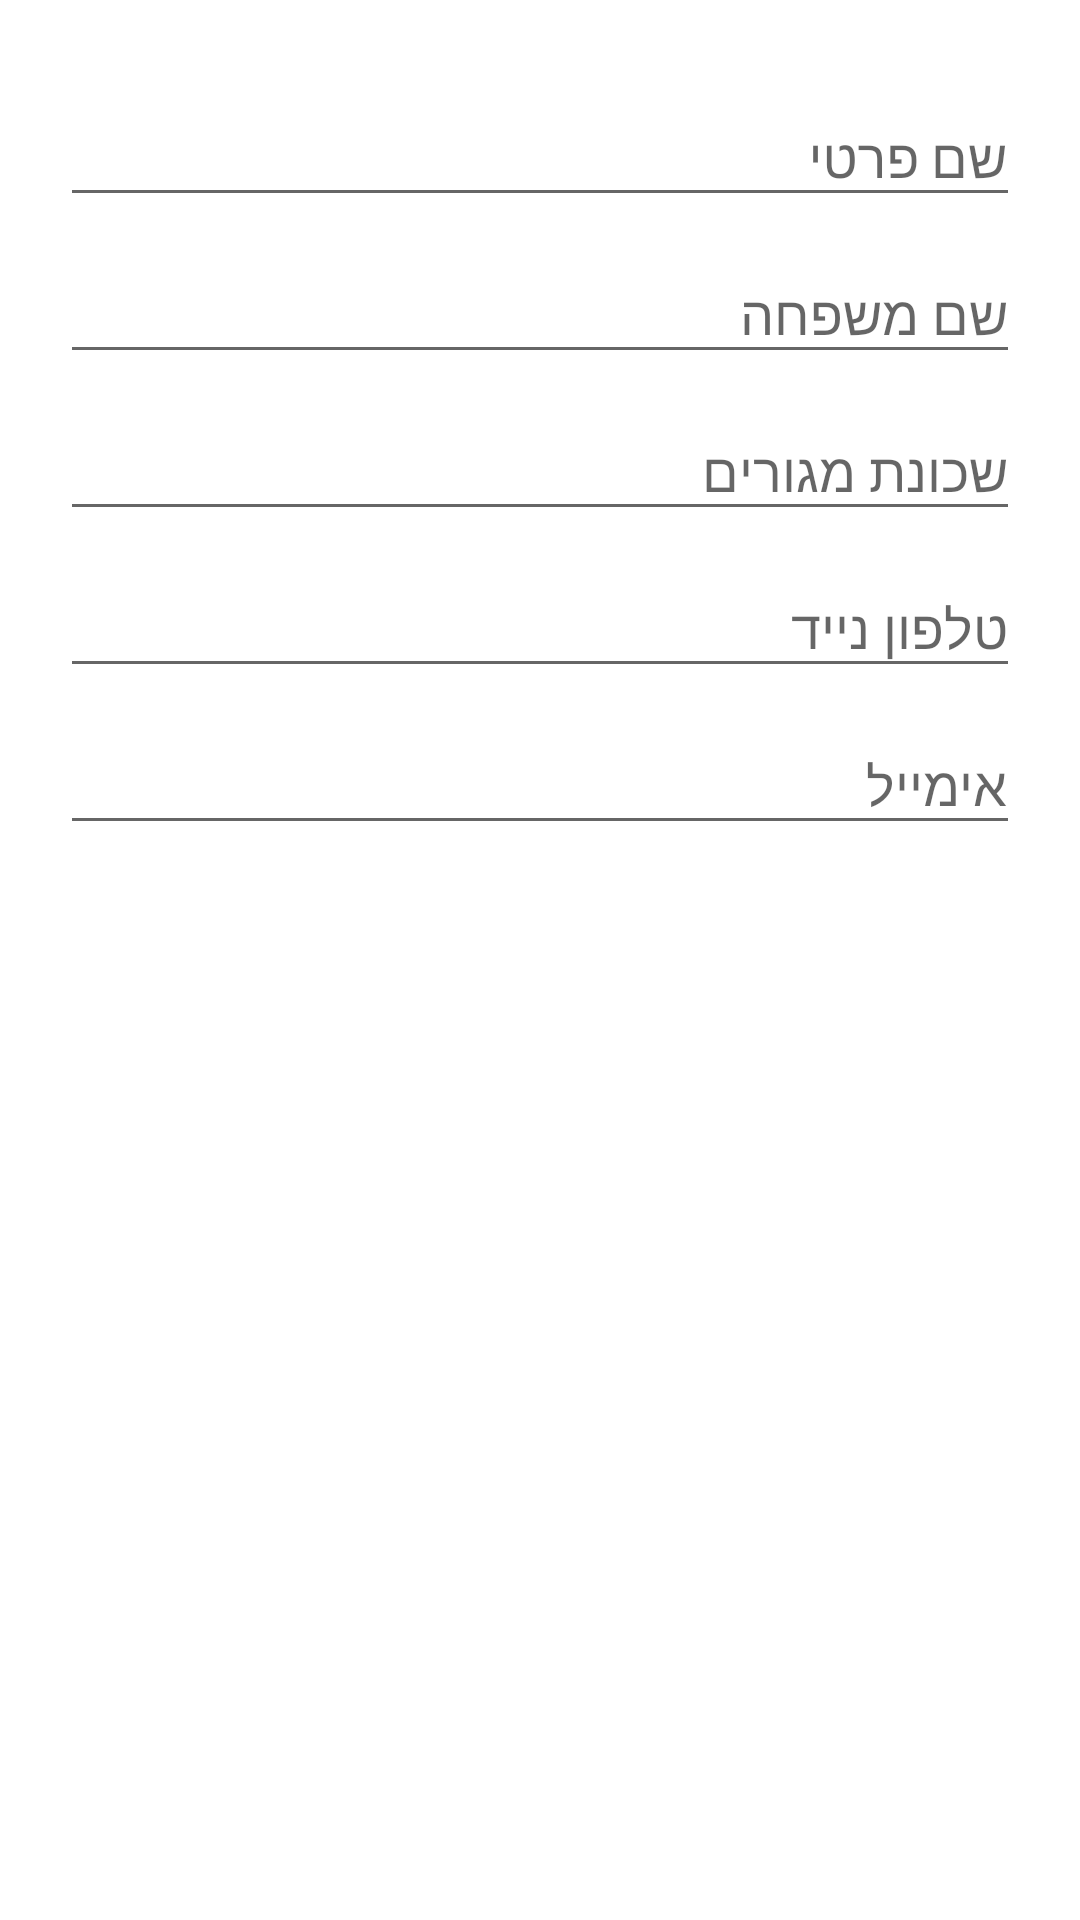

Layout XML and referenced resources for this Android screen:
<!-- AndroidManifest.xml: application theme AppTheme.NoActionBar -->
<!-- res/layout/activity_register.xml -->
<android.support.design.widget.CoordinatorLayout xmlns:android="http://schemas.android.com/apk/res/android"
    android:layout_width="match_parent"
    android:layout_height="match_parent">


    <LinearLayout
        android:layout_width="fill_parent"
        android:layout_height="340dp"
        android:orientation="vertical"
        android:paddingLeft="20dp"
        android:paddingRight="20dp"
        android:paddingTop="20dp">

        <android.support.design.widget.TextInputLayout
            android:id="@+id/input_layout_fname"
            android:layout_width="match_parent"
            android:layout_height="wrap_content">

            <EditText
                android:id="@+id/register_fname"
                android:layout_width="match_parent"
                android:layout_height="wrap_content"
                android:hint="@string/hint_fname" />
        </android.support.design.widget.TextInputLayout>


        <android.support.design.widget.TextInputLayout
            android:id="@+id/input_layout_lname"
            android:layout_width="match_parent"
            android:layout_height="wrap_content">

            <EditText
                android:id="@+id/register_lname"
                android:layout_width="match_parent"
                android:layout_height="wrap_content"
                android:hint="@string/hint_lname" />
        </android.support.design.widget.TextInputLayout>

        <android.support.design.widget.TextInputLayout
            android:id="@+id/input_layout_neighborhood"
            android:layout_width="match_parent"
            android:layout_height="wrap_content">

            <EditText
                android:id="@+id/register_neighborhood"
                android:layout_width="match_parent"
                android:layout_height="wrap_content"
                android:hint="@string/hint_neighborhood" />
        </android.support.design.widget.TextInputLayout>

        <android.support.design.widget.TextInputLayout
            android:id="@+id/input_layout_phone"
            android:layout_width="match_parent"
            android:layout_height="wrap_content">

            <EditText
                android:id="@+id/register_phone"
                android:layout_width="match_parent"
                android:layout_height="wrap_content"
                android:hint="@string/hint_phone"
                android:inputType="number" />
        </android.support.design.widget.TextInputLayout>

        <android.support.design.widget.TextInputLayout
            android:id="@+id/input_layout_email"
            android:layout_width="match_parent"
            android:layout_height="wrap_content">

            <EditText
                android:id="@+id/register_email"
                android:layout_width="match_parent"
                android:layout_height="wrap_content"
                android:hint="@string/hint_email"
                android:inputType="textEmailAddress" />
        </android.support.design.widget.TextInputLayout>


    </LinearLayout>

</android.support.design.widget.CoordinatorLayout>
<!-- resources referenced by this layout -->
<resources>
  <string name="hint_email">אימייל</string>
  <string name="hint_fname">שם פרטי</string>
  <string name="hint_lname">שם משפחה</string>
  <string name="hint_neighborhood">שכונת מגורים</string>
  <string name="hint_phone">טלפון נייד</string>
  <style name="AppTheme.NoActionBar">
          <item name="windowActionBar">false</item>
          <item name="windowNoTitle">true</item>
          <item name="android:windowBackground">@color/white</item>
      </style>
  <color name="white">#FFFFFF</color>
</resources>
